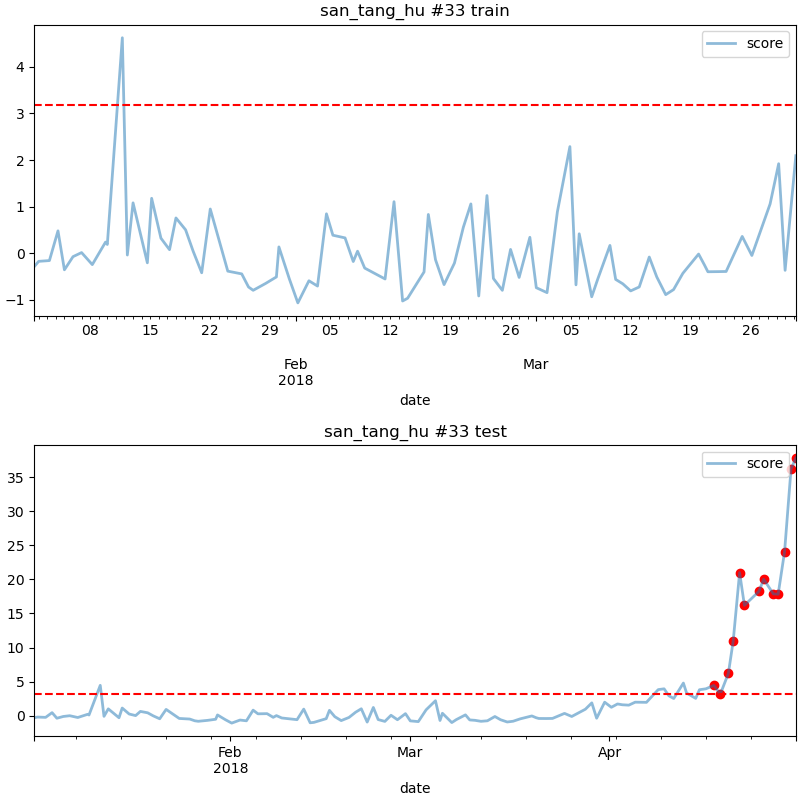

Data behind this chart, as committed beside it:
date, score
2018-04-17 06:00, 4.45
2018-04-18 06:00, 3.174
2018-04-19 12:00, 6.201
2018-04-20 06:00, 10.93
2018-04-21 06:00, 20.99
2018-04-22 00:00, 16.19
2018-04-24 06:00, 18.24
2018-04-25 00:00, 20.02
2018-04-26 12:00, 17.87
2018-04-27 06:00, 17.82
2018-04-28 06:00, 24.08
2018-04-29 06:00, 36.16
2018-04-30 00:00, 37.81
